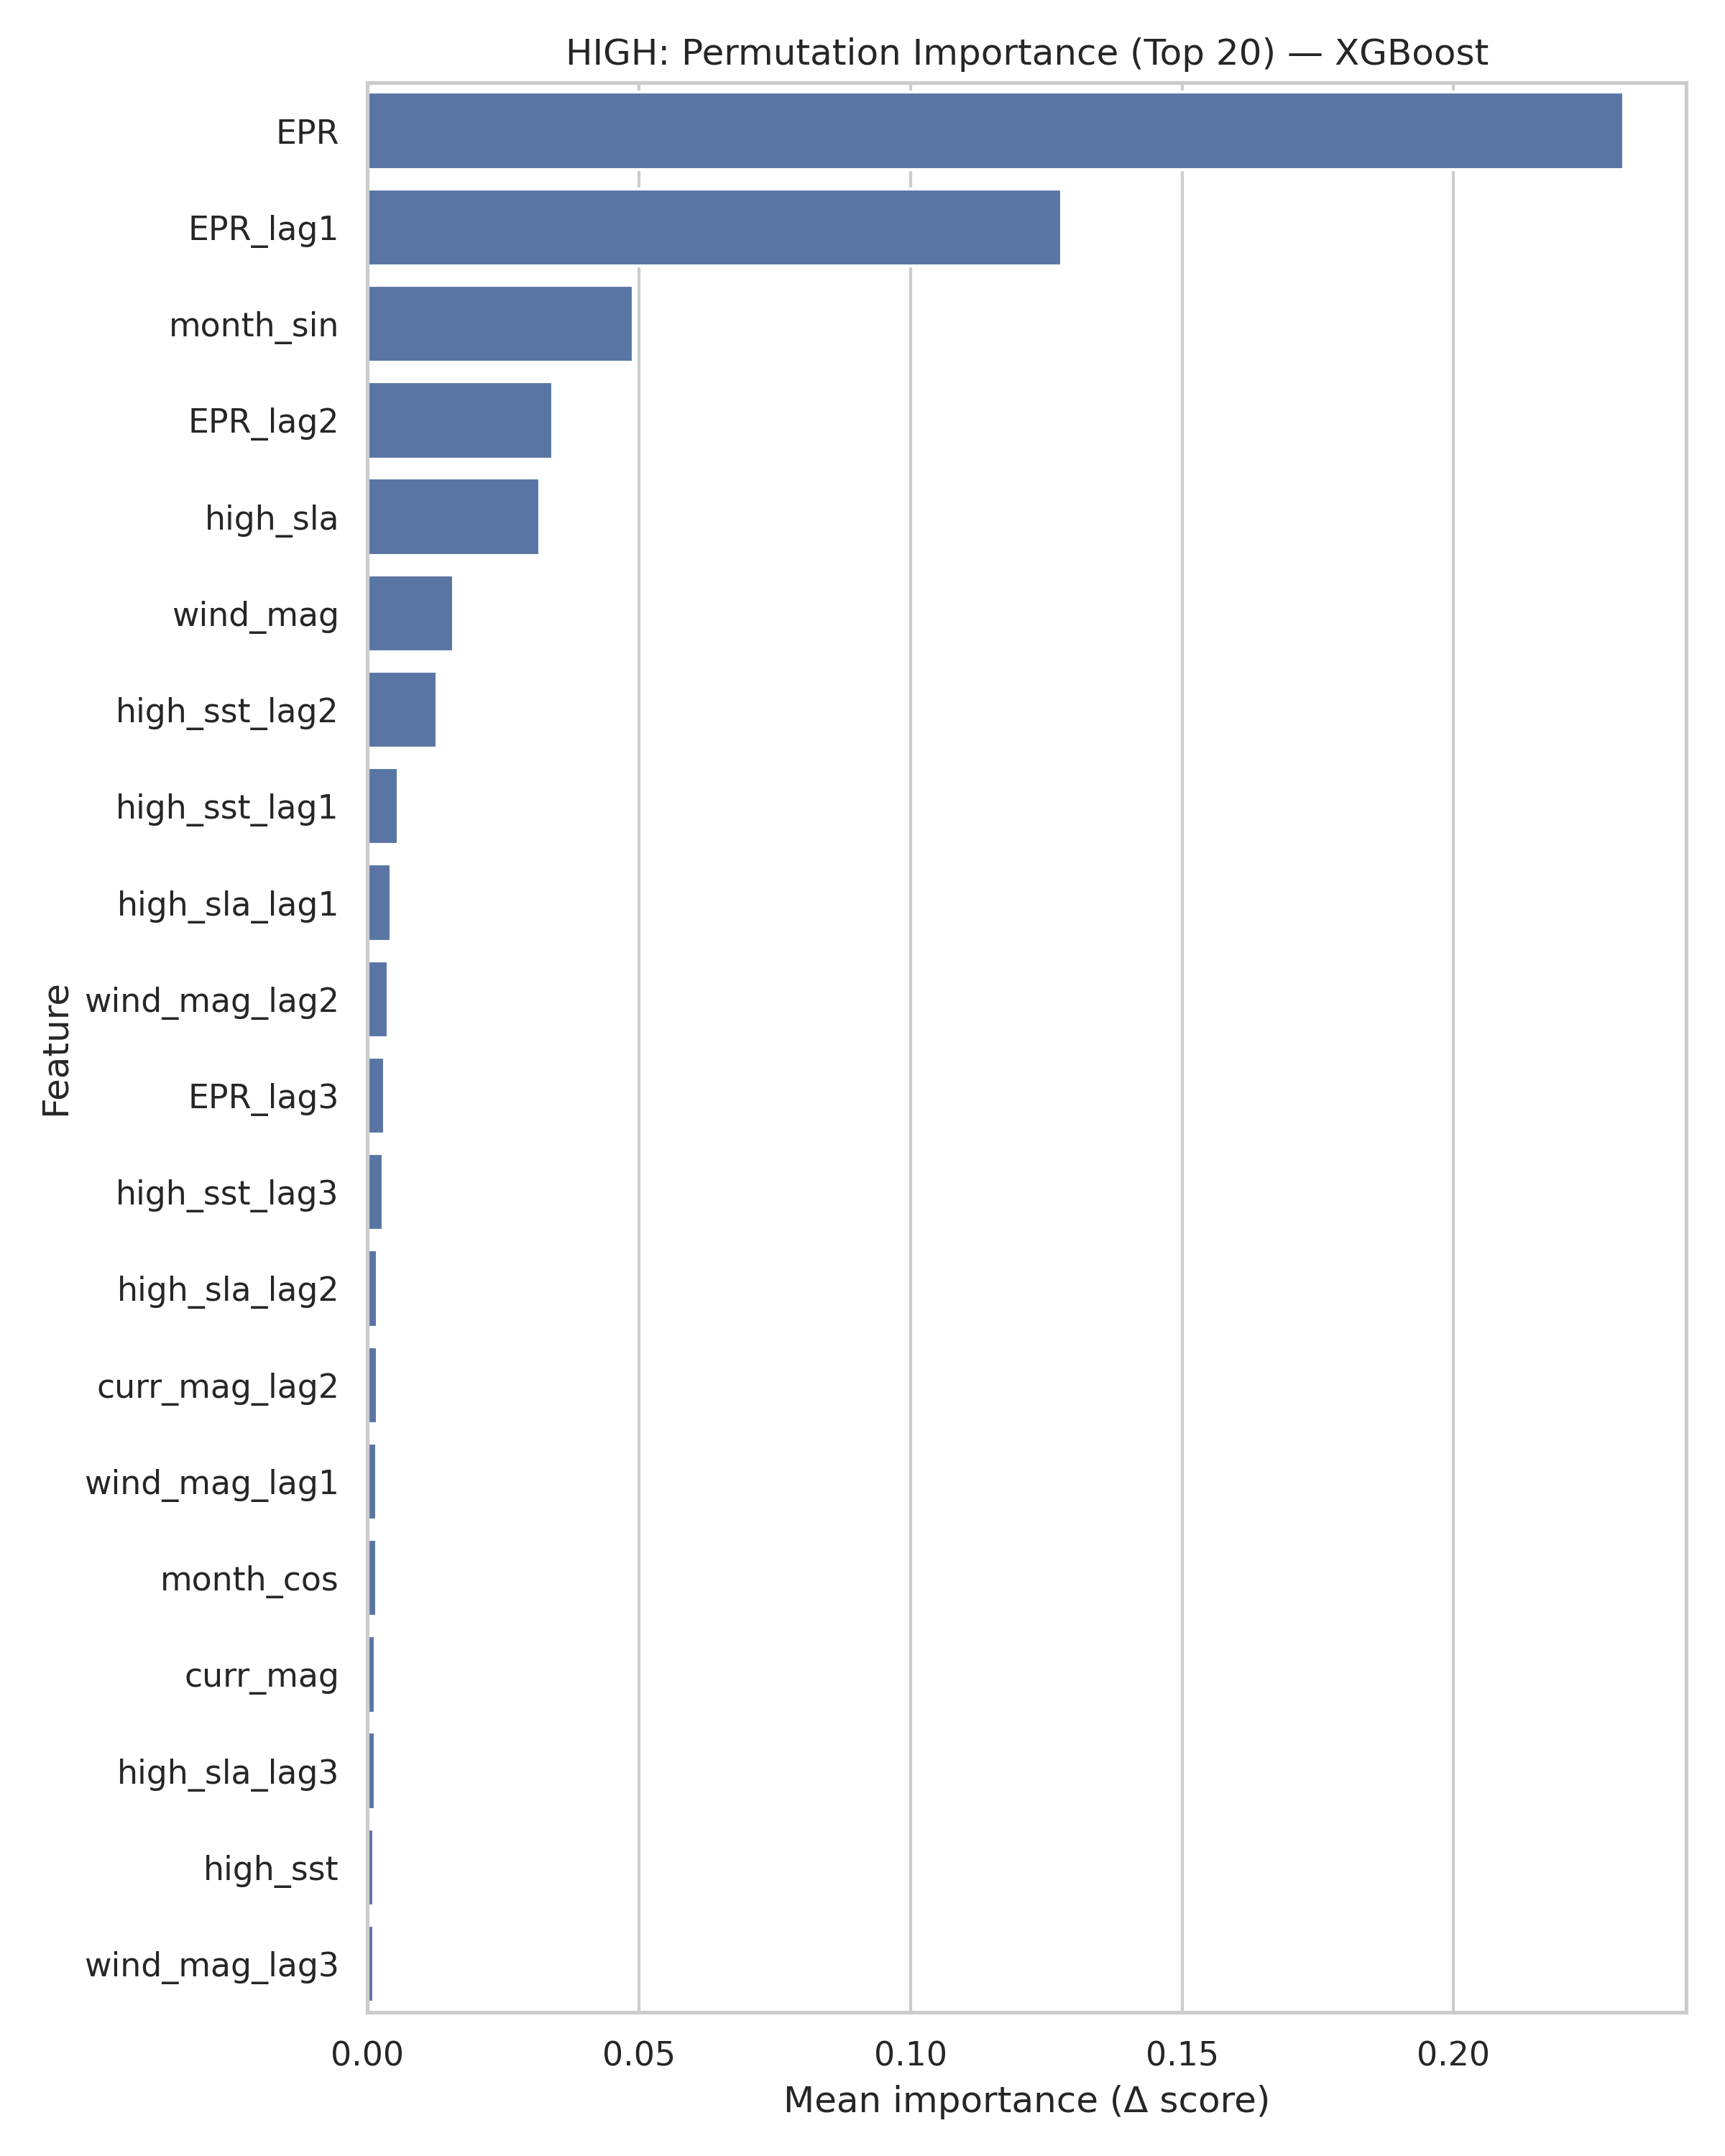

Values plotted in this chart, from the file beside it:
feature, importance, importance_std
EPR, 0.2313, 0.01377
EPR_lag1, 0.1278, 0.009203
month_sin, 0.0489, 0.004751
EPR_lag2, 0.03409, 0.003882
high_sla, 0.03171, 0.004261
wind_mag, 0.01583, 0.002124
high_sst_lag2, 0.01272, 0.001422
high_sst_lag1, 0.005666, 0.0009535
high_sla_lag1, 0.004267, 0.0006467
wind_mag_lag2, 0.003758, 0.0005128
EPR_lag3, 0.003158, 0.0006807
high_sst_lag3, 0.002818, 0.0003544
high_sla_lag2, 0.001816, 0.0003307
curr_mag_lag2, 0.001799, 0.000229
wind_mag_lag1, 0.001713, 0.0002644
month_cos, 0.001606, 0.0003439
curr_mag, 0.001437, 0.0001949
high_sla_lag3, 0.001413, 0.0002492
high_sst, 0.001123, 0.0002112
wind_mag_lag3, 0.001122, 0.0002006
curr_mag_lag3, 0.001003, 8.486522215984641e-05
curr_mag_lag1, 0.0008092, 0.000131
